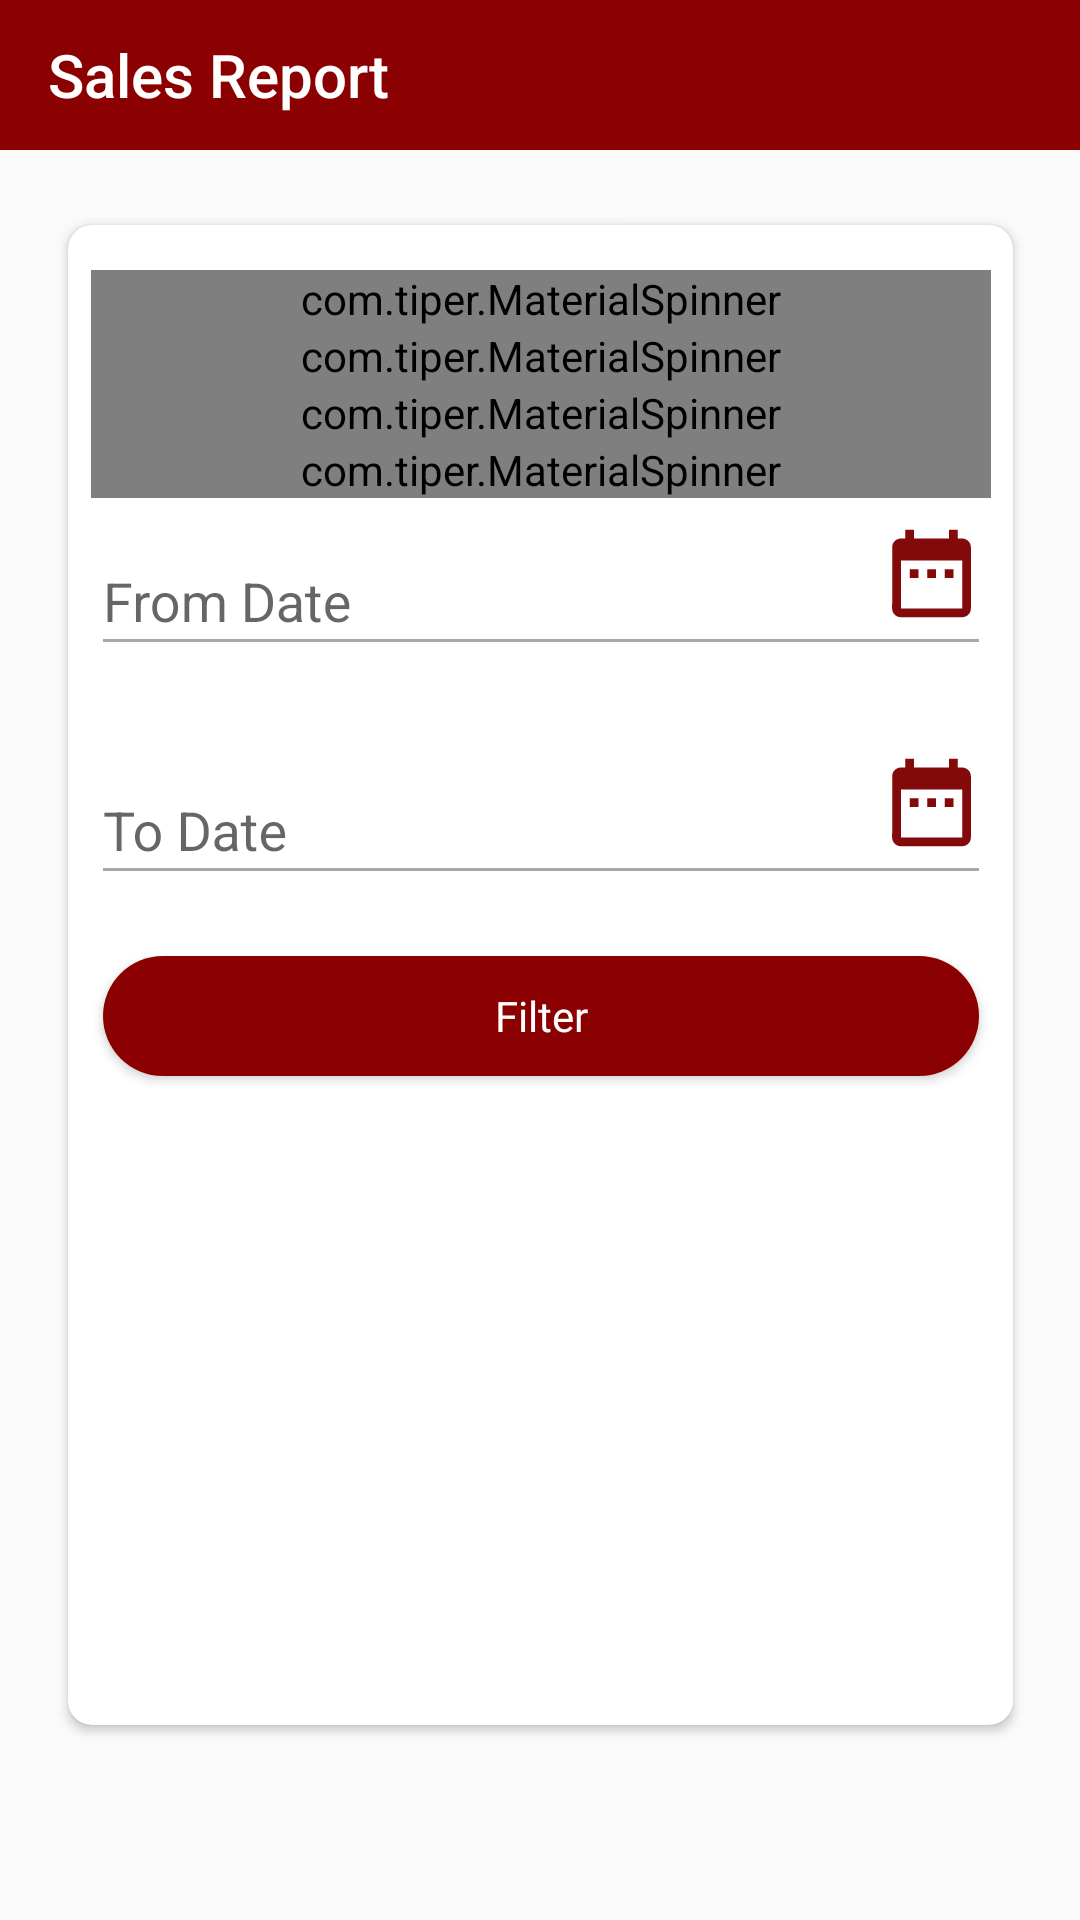

The Android layout XML behind this screen, and the referenced resources:
<!-- AndroidManifest.xml: application theme AppTheme -->
<!-- res/layout/activity_sales_report.xml -->
<?xml version="1.0" encoding="utf-8"?>
<androidx.drawerlayout.widget.DrawerLayout xmlns:tools="http://schemas.android.com/tools"
    android:layout_width="match_parent"
    android:layout_height="match_parent"
    xmlns:android="http://schemas.android.com/apk/res/android"
    xmlns:app="http://schemas.android.com/apk/res-auto"
    android:id="@+id/drawer">


    <androidx.constraintlayout.widget.ConstraintLayout
        android:layout_width="match_parent"
        android:layout_height="match_parent"
        tools:context=".SalesReport">

        <com.google.android.material.appbar.AppBarLayout
            android:id="@+id/appBarLayout4"
            android:layout_width="match_parent"
            android:layout_height="50dp"
            android:theme="@style/AppTheme.ThemeOverlay"
            app:layout_constraintEnd_toEndOf="parent"
            app:layout_constraintStart_toStartOf="parent"
            app:layout_constraintTop_toTopOf="parent">

            <androidx.appcompat.widget.Toolbar
                android:id="@+id/toolbar"
                android:layout_width="match_parent"
                android:layout_height="wrap_content"
                app:title="Sales Report">

            </androidx.appcompat.widget.Toolbar>

        </com.google.android.material.appbar.AppBarLayout>

        <androidx.cardview.widget.CardView
            android:layout_width="315dp"
            android:layout_height="500dp"
            android:padding="15dp"
            android:layout_marginTop="25dp"
            app:cardCornerRadius="8dp"
            app:layout_constraintEnd_toEndOf="parent"
            app:layout_constraintStart_toStartOf="parent"
            app:layout_constraintTop_toBottomOf="@+id/appBarLayout4">


            <androidx.constraintlayout.widget.ConstraintLayout
                android:layout_width="match_parent"
                android:layout_height="match_parent"
                android:paddingTop="5dp">

                <com.tiper.MaterialSpinner
                    android:id="@+id/sp_cmy"
                    android:layout_width="300dp"
                    android:layout_height="wrap_content"
                    android:layout_marginTop="10dp"
                    android:hint="Select Company"
                    app:errorEnabled="true"
                    app:layout_constraintEnd_toEndOf="parent"
                    app:layout_constraintStart_toStartOf="parent"
                    app:layout_constraintTop_toTopOf="parent" />


                


                <com.google.android.material.textfield.TextInputLayout
                    android:id="@+id/tl_fromdate"
                    android:layout_width="300dp"
                    android:layout_height="wrap_content"
                    android:clickable="false"
                    android:hint="From Date"
                    app:errorEnabled="true"
                    app:layout_constraintEnd_toEndOf="@+id/sp_vendor"
                    app:layout_constraintStart_toStartOf="@+id/sp_vendor"
                    app:layout_constraintTop_toBottomOf="@+id/sp_customer">

                    <com.google.android.material.textfield.TextInputEditText
                        android:id="@+id/edt_ly1"
                        android:layout_width="300dp"
                        android:layout_height="45dp"
                        android:clickable="false"
                        android:cursorVisible="false"
                        android:focusable="false" />
                </com.google.android.material.textfield.TextInputLayout>

                

                <com.google.android.material.textfield.TextInputLayout
                    android:id="@+id/tl_todate"
                    android:layout_width="300dp"
                    android:layout_height="wrap_content"
                    android:clickable="false"
                    android:hint="To Date"
                    app:errorEnabled="true"
                    app:layout_constraintEnd_toEndOf="@+id/image2"
                    app:layout_constraintStart_toStartOf="@+id/tl_fromdate"
                    app:layout_constraintTop_toBottomOf="@+id/tl_fromdate">

                    <com.google.android.material.textfield.TextInputEditText
                        android:id="@+id/edt_ly2"
                        android:layout_width="300dp"
                        android:layout_height="45dp"
                        android:clickable="false"
                        android:cursorVisible="false"
                        android:focusable="false" />
                </com.google.android.material.textfield.TextInputLayout>

                <com.tiper.MaterialSpinner
                    android:id="@+id/sp_vendor"
                    android:layout_width="300dp"
                    android:layout_height="wrap_content"
                    android:hint="Select SO-Type"
                    app:errorEnabled="true"
                    app:layout_constraintEnd_toEndOf="@+id/sp_salesplant"
                    app:layout_constraintHorizontal_bias="1.0"
                    app:layout_constraintStart_toStartOf="@+id/sp_salesplant"
                    app:layout_constraintTop_toBottomOf="@+id/sp_salesplant" />

                <com.tiper.MaterialSpinner
                    android:id="@+id/sp_salesplant"
                    android:layout_width="300dp"
                    android:layout_height="wrap_content"
                    android:hint="Select Plant"
                    app:errorEnabled="true"
                    app:layout_constraintEnd_toEndOf="parent"
                    app:layout_constraintStart_toStartOf="parent"
                    app:layout_constraintTop_toBottomOf="@+id/sp_cmy" />

                <com.tiper.MaterialSpinner
                    android:id="@+id/sp_customer"
                    android:layout_width="300dp"
                    android:layout_height="wrap_content"
                    android:hint="Select Customer"
                    app:errorEnabled="true"
                    app:layout_constraintEnd_toEndOf="@+id/sp_vendor"
                    app:layout_constraintHorizontal_bias="1.0"
                    app:layout_constraintStart_toStartOf="@+id/sp_vendor"
                    app:layout_constraintTop_toBottomOf="@+id/sp_vendor" />

                <ImageView
                    android:id="@+id/fromdate"
                    android:layout_width="35dp"
                    android:layout_height="50dp"
                    android:layout_marginStart="260dp"
                    app:layout_constraintEnd_toEndOf="@+id/tl_fromdate"
                    app:layout_constraintStart_toStartOf="@+id/tl_fromdate"
                    app:layout_constraintTop_toTopOf="@+id/tl_fromdate"
                    app:srcCompat="@drawable/ic_date_range_black_24dp" />

                <ImageView
                    android:id="@+id/Todate"
                    android:layout_width="35dp"
                    android:layout_height="50dp"
                    android:layout_marginStart="260dp"
                    android:clickable="true"
                    app:layout_constraintEnd_toEndOf="@+id/tl_todate"
                    app:layout_constraintStart_toStartOf="@+id/tl_todate"
                    app:layout_constraintTop_toTopOf="@+id/tl_todate"
                    app:srcCompat="@drawable/ic_date_range_black_24dp" />

                <Button
                    android:id="@+id/btn_salesDetails"
                    android:layout_width="292dp"
                    android:layout_height="40dp"
                    android:background="@drawable/roundcorner"
                    android:backgroundTint="#8B0000"
                    android:fontFamily="@font/roboto_medium"
                    android:onClick="SalesList"
                    android:text="Filter"
                    android:textAllCaps="false"
                    android:textColor="#FFFFFF"
                    app:layout_constraintEnd_toEndOf="parent"
                    app:layout_constraintStart_toStartOf="parent"
                    app:layout_constraintTop_toBottomOf="@+id/tl_todate" />

            </androidx.constraintlayout.widget.ConstraintLayout>

        </androidx.cardview.widget.CardView>

    </androidx.constraintlayout.widget.ConstraintLayout>

           <com.google.android.material.navigation.NavigationView
               android:layout_width="wrap_content"
               android:layout_height="match_parent"
               app:headerLayout="@layout/nav_header"
               app:menu="@menu/main_menu"
               android:layout_gravity="start"
               android:id="@+id/nv1">

           </com.google.android.material.navigation.NavigationView>
       </androidx.drawerlayout.widget.DrawerLayout>
<!-- res/layout/nav_header.xml (included above) -->
<?xml version="1.0" encoding="utf-8"?>
<androidx.constraintlayout.widget.ConstraintLayout
    xmlns:android="http://schemas.android.com/apk/res/android"
    xmlns:app="http://schemas.android.com/apk/res-auto"
    android:layout_width="match_parent"
    android:layout_height="match_parent">

    <com.google.android.material.appbar.AppBarLayout
        android:id="@+id/appBarLayout"
        android:layout_width="match_parent"
        android:layout_height="50dp"
        android:theme="@style/AppTheme.ThemeOverlay"
        app:layout_constraintBottom_toTopOf="@+id/image2"
        app:layout_constraintEnd_toEndOf="parent"
        app:layout_constraintStart_toStartOf="parent"
        app:layout_constraintTop_toTopOf="parent">

        <androidx.appcompat.widget.Toolbar
            android:id="@+id/toolbar"
            android:layout_width="match_parent"
            android:layout_height="wrap_content"
            app:title="Menu">

        </androidx.appcompat.widget.Toolbar>

    </com.google.android.material.appbar.AppBarLayout>

</androidx.constraintlayout.widget.ConstraintLayout>
<!-- resources referenced by this layout -->
<resources>
  <!-- drawable ic_date_range_black_24dp (drawable) -->
  <vector android:height="24dp" android:tint="#820A0A"
      android:viewportHeight="24.0" android:viewportWidth="24.0"
      android:width="24dp" xmlns:android="http://schemas.android.com/apk/res/android">
      <path android:fillColor="#FF000000" android:pathData="M9,11L7,11v2h2v-2zM13,11h-2v2h2v-2zM17,11h-2v2h2v-2zM19,4h-1L18,2h-2v2L8,4L8,2L6,2v2L5,4c-1.11,0 -1.99,0.9 -1.99,2L3,20c0,1.1 0.89,2 2,2h14c1.1,0 2,-0.9 2,-2L21,6c0,-1.1 -0.9,-2 -2,-2zM19,20L5,20L5,9h14v11z"/>
  </vector>
  <!-- drawable roundcorner (drawable) -->
  <?xml version="1.0" encoding="utf-8"?>
  <shape xmlns:android="http://schemas.android.com/apk/res/android" android:shape="rectangle">
      <corners android:radius="24dp" />
      <solid android:color="#800000" />
  </shape>
  <style name="AppTheme.ThemeOverlay" parent="ThemeOverlay.AppCompat.Dark" />
  <style name="AppTheme" parent="Theme.AppCompat.Light.NoActionBar">
          
          <item name="colorPrimary">#8B0000</item>
          <item name="colorPrimaryDark">#000000</item>
          <item name="colorAccent">#8B0000</item>
          <item name="android:dropDownListViewStyle">@style/TestSpinnerStyle</item>
          <item name="colorControlActivated">@color/colorControlActivated</item>
          <item name="colorControlNormal">@color/colorControlNormal</item>
          <item name="drawerArrowStyle">@style/DrawerArrowStyle</item>
      </style>
  <style name="TestSpinnerStyle" parent="Widget.AppCompat.ListView.DropDown">
          <item name="android:divider">#D3D3D3</item>
          <item name="android:dividerHeight">1dp</item>
      </style>
  <color name="colorControlActivated">#D98880</color>
  <color name="colorControlNormal">#F7A5A5A2</color>
  <style name="DrawerArrowStyle" parent="@style/Widget.AppCompat.DrawerArrowToggle">
          <item name="spinBars">true</item>
          <item name="color">#FFFFFF</item>
      </style>
</resources>
